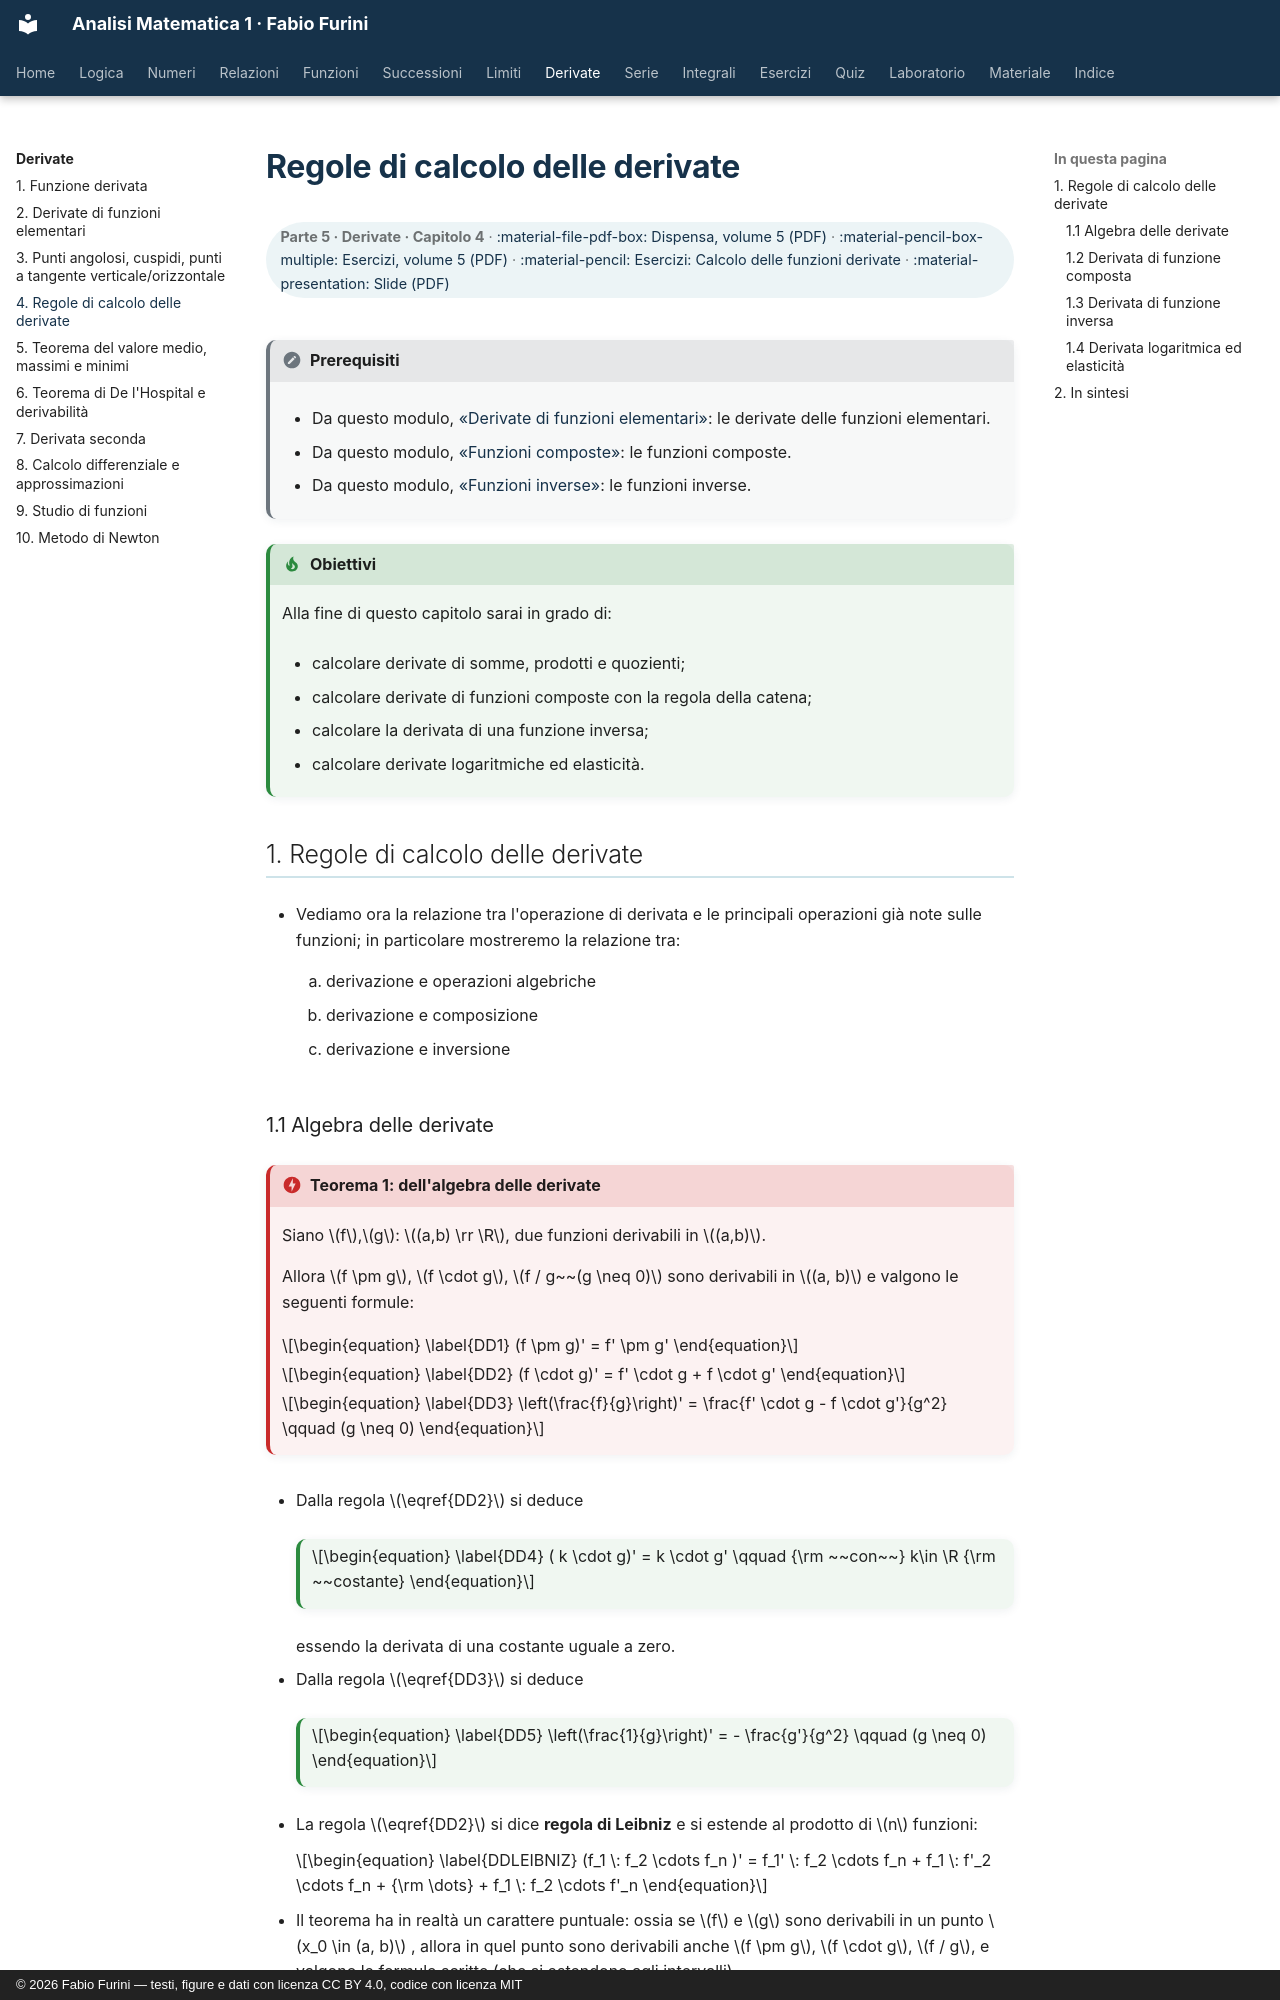

repository: fabiofurini/analisi-matematica-1 · page: derivate/04-regole-calcolo/index.html · generator: mkdocs · copyright: © 2026 Fabio Furini — testi, figure e dati con licenza CC BY 4.0, codice con licenza MIT

---
title: "Regole di calcolo delle derivate"
---

# Regole di calcolo delle derivate

<div class="info-capitolo" markdown>

**Parte 5 · Derivate · Capitolo 4** · [:material-file-pdf-box: Dispensa, volume 5 (PDF)](../pdf/dispensa-5-derivate.pdf) · [:material-pencil-box-multiple: Esercizi, volume 5 (PDF)](../pdf/esercizi-5-derivate.pdf) · [:material-pencil: Esercizi: Calcolo delle funzioni derivate](../esercizi/es-derivate-02-calcolo-derivate.md) · [:material-presentation: Slide (PDF)](../pdf/slide-derivate-04-regole-calcolo.pdf)

</div>

!!! nota "Prerequisiti"

    - Da questo modulo, [«Derivate di funzioni elementari»](https://fabiofurini.github.io/analisi-matematica-1/derivate/02-derivate-elementari/): le derivate delle funzioni elementari.

    - Da questo modulo, [«Funzioni composte»](https://fabiofurini.github.io/analisi-matematica-1/funzioni/09-composte/): le funzioni composte.

    - Da questo modulo, [«Funzioni inverse»](https://fabiofurini.github.io/analisi-matematica-1/funzioni/10-inverse/): le funzioni inverse.

!!! chiave "Obiettivi"

    Alla fine di questo capitolo sarai in grado di:

    - calcolare derivate di somme, prodotti e quozienti;

    - calcolare derivate di funzioni composte con la regola della catena;

    - calcolare la derivata di una funzione inversa;

    - calcolare derivate logaritmiche ed elasticità.

## 1. Regole di calcolo delle derivate

- Vediamo ora la relazione tra l'operazione di derivata e le principali operazioni già note sulle funzioni; in particolare mostreremo la relazione tra:

    1. derivazione e operazioni algebriche

    2. derivazione e composizione

    3. derivazione e inversione
